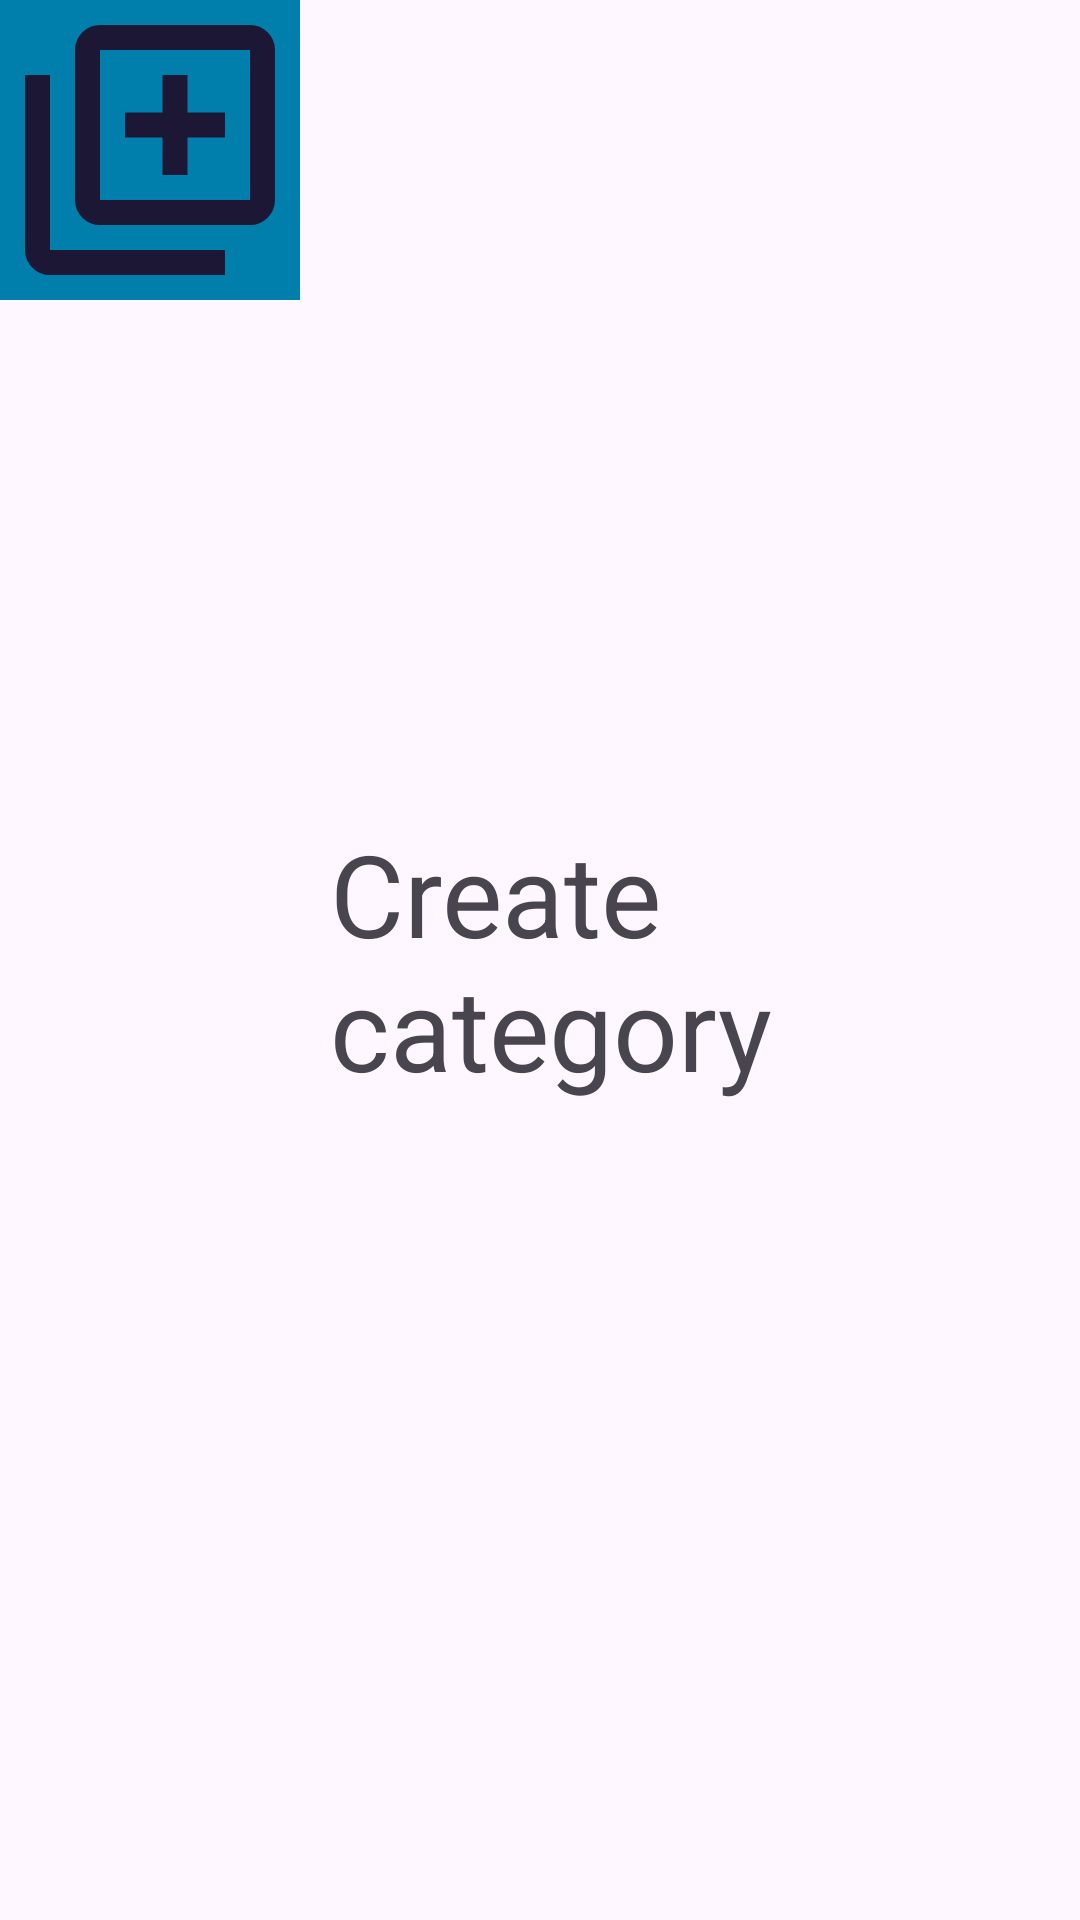

This screen was rendered from an Android layout file. Write that file and the resources it references.
<!-- AndroidManifest.xml: application theme Theme.Sunrise -->
<!-- res/layout/category_add_button_layout.xml -->
<?xml version="1.0" encoding="utf-8"?>
<LinearLayout xmlns:android="http://schemas.android.com/apk/res/android"
    xmlns:app="http://schemas.android.com/apk/res-auto"
    android:layout_width="match_parent"
    android:layout_height="wrap_content">

    <com.google.android.material.imageview.ShapeableImageView
        android:id="@+id/addIcon"
        android:layout_width="100dp"
        android:layout_height="100dp"
        android:background="@color/material_dynamic_primary50"
        android:contentDescription="@string/create_new_category"
        android:scaleType="fitCenter"
        app:shapeAppearanceOverlay="@style/RoundedSquareOverlay"
        app:srcCompat="@drawable/category_add_24px"
        app:tint="@color/material_dynamic_tertiary10" />

    <TextView
        android:id="@+id/title"
        android:layout_width="0dp"
        android:layout_height="wrap_content"
        android:layout_gravity="center_vertical"
        android:text="@string/create_category"
        android:layout_marginStart="10dp"
        android:layout_weight="1"
        android:textSize="38sp" />

</LinearLayout>
<!-- resources referenced by this layout -->
<resources>
  <!-- drawable category_add_24px (drawable) -->
  <vector xmlns:android="http://schemas.android.com/apk/res/android"
      android:width="@dimen/categoryIconSize"
      android:height="@dimen/categoryIconSize"
      android:viewportWidth="960"
      android:viewportHeight="960"
      android:tint="?attr/colorControlNormal">
    <path
        android:fillColor="@android:color/white"
        android:pathData="M520,560L600,560L600,440L720,440L720,360L600,360L600,240L520,240L520,360L400,360L400,440L520,440L520,560ZM320,720Q287,720 263.5,696.5Q240,673 240,640L240,160Q240,127 263.5,103.5Q287,80 320,80L800,80Q833,80 856.5,103.5Q880,127 880,160L880,640Q880,673 856.5,696.5Q833,720 800,720L320,720ZM320,640L800,640Q800,640 800,640Q800,640 800,640L800,160Q800,160 800,160Q800,160 800,160L320,160Q320,160 320,160Q320,160 320,160L320,640Q320,640 320,640Q320,640 320,640ZM160,880Q127,880 103.5,856.5Q80,833 80,800L80,240L160,240L160,800Q160,800 160,800Q160,800 160,800L720,800L720,880L160,880ZM320,160L320,160Q320,160 320,160Q320,160 320,160L320,640Q320,640 320,640Q320,640 320,640L320,640Q320,640 320,640Q320,640 320,640L320,160Q320,160 320,160Q320,160 320,160Z"/>
  </vector>
  <string name="create_category">Create category</string>
  <string name="create_new_category">Create new category</string>
  <style name="Theme.Sunrise" parent="Base.Theme.Sunrise" />
  <dimen name="categoryIconSize">36dp</dimen>
  <style name="Base.Theme.Sunrise" parent="Theme.Material3.DayNight.NoActionBar">
          
          
      </style>
</resources>
